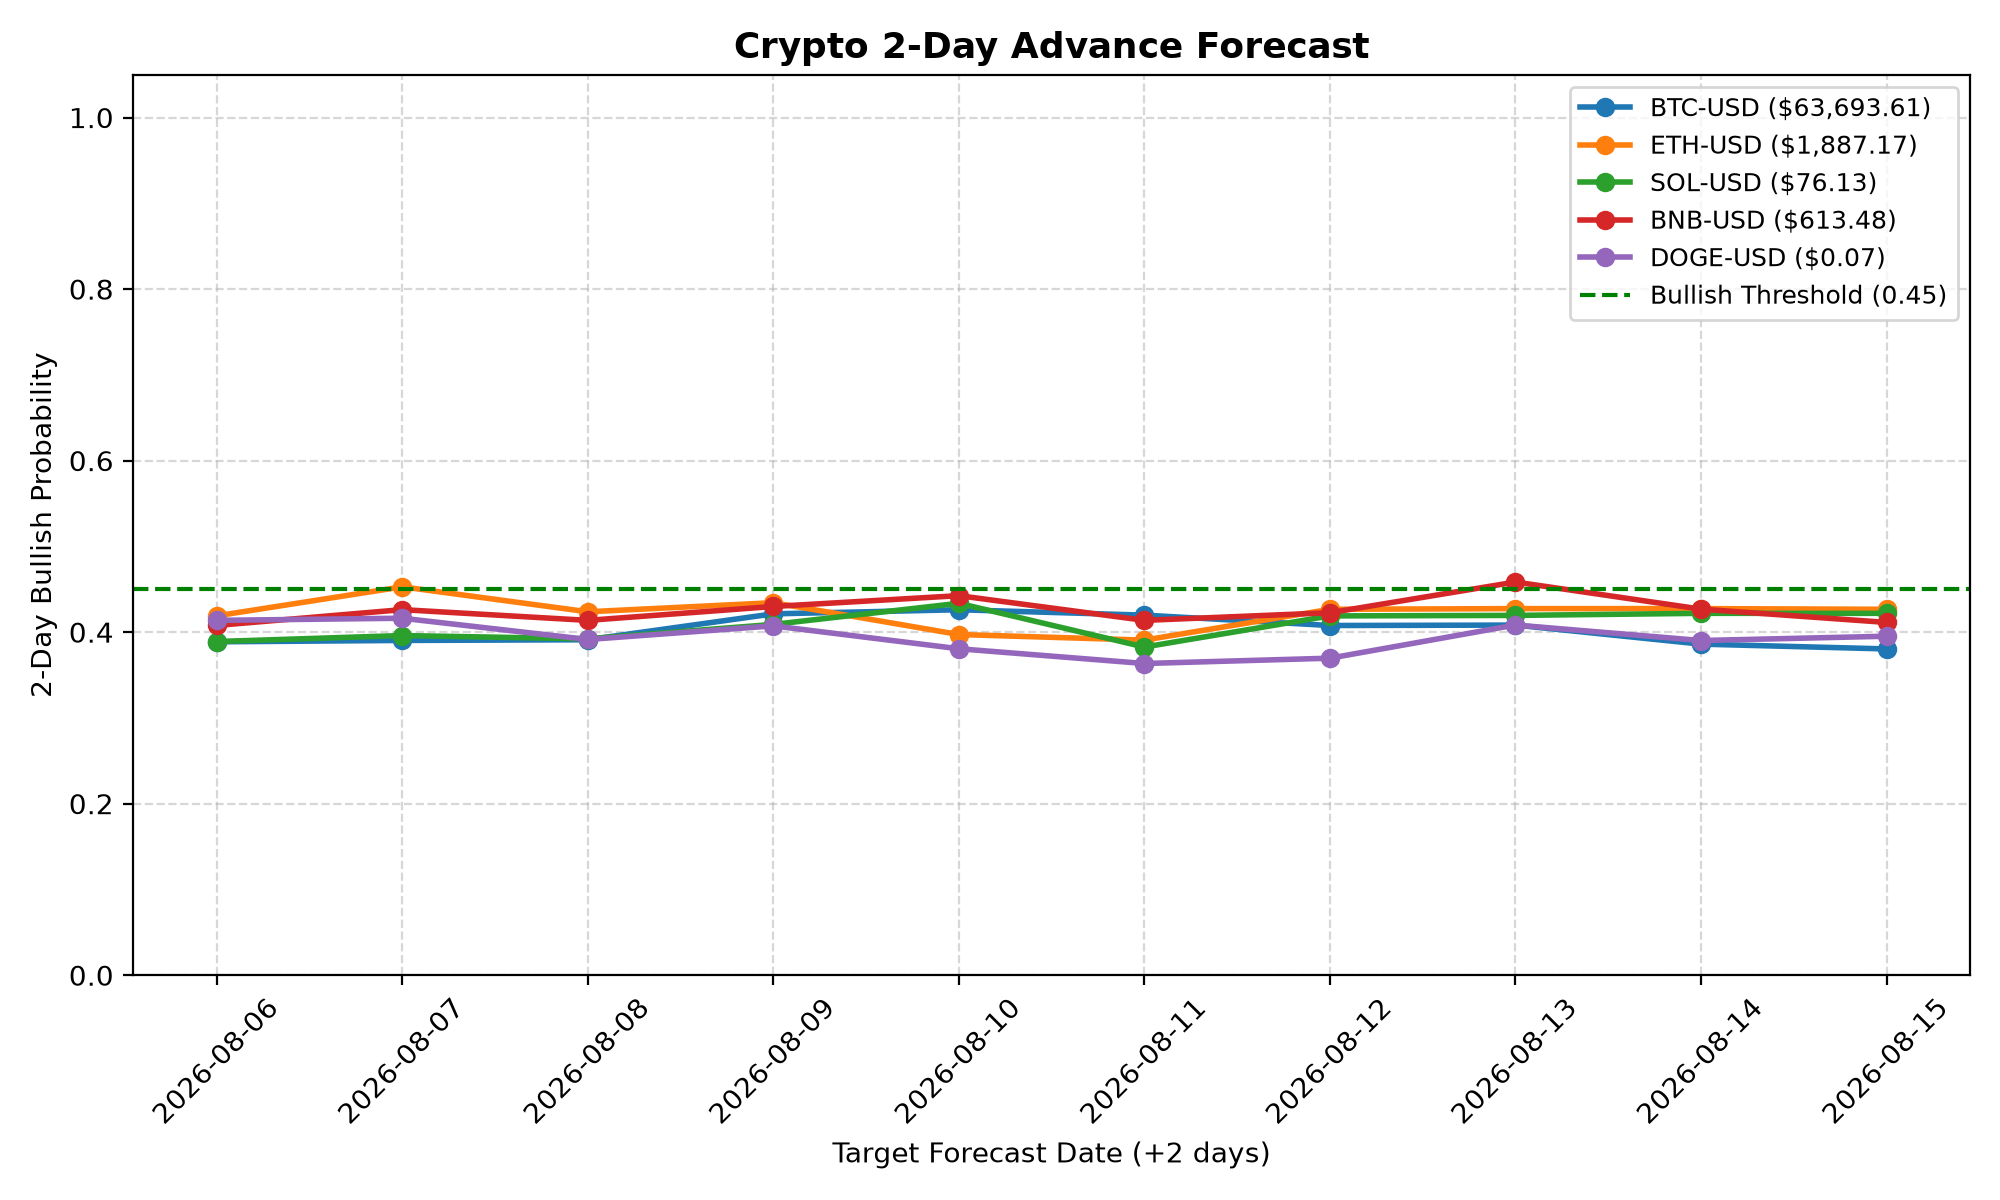

The data file committed next to this chart (first rows):
Ticker, Current_Price, Observation_Date, Target_Forecast_Date, 2D_Bullish_Probability, Signal
BTC-USD, 63694, 2026-08-04, 2026-08-06, 0.3887, NEUTRAL / WATCHLIST
BTC-USD, 63694, 2026-08-05, 2026-08-07, 0.3903, NEUTRAL / WATCHLIST
BTC-USD, 63694, 2026-08-06, 2026-08-08, 0.3911, NEUTRAL / WATCHLIST
BTC-USD, 63694, 2026-08-07, 2026-08-09, 0.4213, NEUTRAL / WATCHLIST
BTC-USD, 63694, 2026-08-08, 2026-08-10, 0.4261, NEUTRAL / WATCHLIST
BTC-USD, 63694, 2026-08-09, 2026-08-11, 0.4198, NEUTRAL / WATCHLIST
BTC-USD, 63694, 2026-08-10, 2026-08-12, 0.4077, NEUTRAL / WATCHLIST
BTC-USD, 63694, 2026-08-11, 2026-08-13, 0.4082, NEUTRAL / WATCHLIST
BTC-USD, 63694, 2026-08-12, 2026-08-14, 0.386, NEUTRAL / WATCHLIST
BTC-USD, 63694, 2026-08-13, 2026-08-15, 0.3804, NEUTRAL / WATCHLIST
ETH-USD, 1887, 2026-08-04, 2026-08-06, 0.419, NEUTRAL / WATCHLIST
ETH-USD, 1887, 2026-08-05, 2026-08-07, 0.4528, BULLISH (P >= 0.45)
ETH-USD, 1887, 2026-08-06, 2026-08-08, 0.4237, NEUTRAL / WATCHLIST
ETH-USD, 1887, 2026-08-07, 2026-08-09, 0.4343, NEUTRAL / WATCHLIST
ETH-USD, 1887, 2026-08-08, 2026-08-10, 0.3972, NEUTRAL / WATCHLIST
ETH-USD, 1887, 2026-08-09, 2026-08-11, 0.3907, NEUTRAL / WATCHLIST
ETH-USD, 1887, 2026-08-10, 2026-08-12, 0.4266, NEUTRAL / WATCHLIST
ETH-USD, 1887, 2026-08-11, 2026-08-13, 0.4274, NEUTRAL / WATCHLIST
ETH-USD, 1887, 2026-08-12, 2026-08-14, 0.4274, NEUTRAL / WATCHLIST
ETH-USD, 1887, 2026-08-13, 2026-08-15, 0.4266, NEUTRAL / WATCHLIST
SOL-USD, 76.13, 2026-08-04, 2026-08-06, 0.389, NEUTRAL / WATCHLIST
SOL-USD, 76.13, 2026-08-05, 2026-08-07, 0.396, NEUTRAL / WATCHLIST
SOL-USD, 76.13, 2026-08-06, 2026-08-08, 0.3922, NEUTRAL / WATCHLIST
SOL-USD, 76.13, 2026-08-07, 2026-08-09, 0.409, NEUTRAL / WATCHLIST
SOL-USD, 76.13, 2026-08-08, 2026-08-10, 0.4336, NEUTRAL / WATCHLIST
SOL-USD, 76.13, 2026-08-09, 2026-08-11, 0.3826, NEUTRAL / WATCHLIST
SOL-USD, 76.13, 2026-08-10, 2026-08-12, 0.4189, NEUTRAL / WATCHLIST
SOL-USD, 76.13, 2026-08-11, 2026-08-13, 0.4195, NEUTRAL / WATCHLIST
SOL-USD, 76.13, 2026-08-12, 2026-08-14, 0.4219, NEUTRAL / WATCHLIST
SOL-USD, 76.13, 2026-08-13, 2026-08-15, 0.4219, NEUTRAL / WATCHLIST
BNB-USD, 613.5, 2026-08-04, 2026-08-06, 0.4078, NEUTRAL / WATCHLIST
BNB-USD, 613.5, 2026-08-05, 2026-08-07, 0.4262, NEUTRAL / WATCHLIST
BNB-USD, 613.5, 2026-08-06, 2026-08-08, 0.4137, NEUTRAL / WATCHLIST
BNB-USD, 613.5, 2026-08-07, 2026-08-09, 0.4299, NEUTRAL / WATCHLIST
BNB-USD, 613.5, 2026-08-08, 2026-08-10, 0.4425, NEUTRAL / WATCHLIST
BNB-USD, 613.5, 2026-08-09, 2026-08-11, 0.4137, NEUTRAL / WATCHLIST
BNB-USD, 613.5, 2026-08-10, 2026-08-12, 0.4226, NEUTRAL / WATCHLIST
BNB-USD, 613.5, 2026-08-11, 2026-08-13, 0.4584, BULLISH (P >= 0.45)
BNB-USD, 613.5, 2026-08-12, 2026-08-14, 0.4268, NEUTRAL / WATCHLIST
BNB-USD, 613.5, 2026-08-13, 2026-08-15, 0.4113, NEUTRAL / WATCHLIST
DOGE-USD, 0.07, 2026-08-04, 2026-08-06, 0.4137, NEUTRAL / WATCHLIST
DOGE-USD, 0.07, 2026-08-05, 2026-08-07, 0.4162, NEUTRAL / WATCHLIST
DOGE-USD, 0.07, 2026-08-06, 2026-08-08, 0.3914, NEUTRAL / WATCHLIST
DOGE-USD, 0.07, 2026-08-07, 2026-08-09, 0.4073, NEUTRAL / WATCHLIST
DOGE-USD, 0.07, 2026-08-08, 2026-08-10, 0.3806, NEUTRAL / WATCHLIST
DOGE-USD, 0.07, 2026-08-09, 2026-08-11, 0.3634, BEARISH / WEAK
DOGE-USD, 0.07, 2026-08-10, 2026-08-12, 0.3696, BEARISH / WEAK
DOGE-USD, 0.07, 2026-08-11, 2026-08-13, 0.4083, NEUTRAL / WATCHLIST
DOGE-USD, 0.07, 2026-08-12, 2026-08-14, 0.3902, NEUTRAL / WATCHLIST
DOGE-USD, 0.07, 2026-08-13, 2026-08-15, 0.3952, NEUTRAL / WATCHLIST
